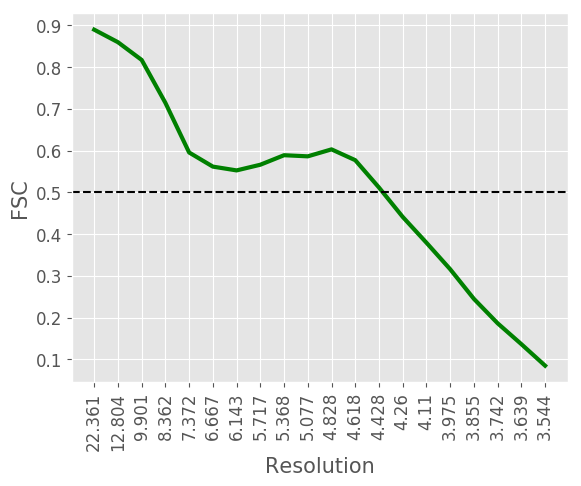

Values plotted in this chart, from the file beside it:
#resolution, fsc
22.36, 0.8896
12.8, 0.8596
9.901, 0.8171
8.362, 0.7143
7.372, 0.5954
6.667, 0.5616
6.143, 0.5525
5.717, 0.5661
5.368, 0.5889
5.077, 0.5862
4.828, 0.6029
4.618, 0.577
4.428, 0.5115
4.26, 0.4411
4.11, 0.3793
3.975, 0.3158
3.855, 0.2448
3.742, 0.1863
3.639, 0.1363
3.544, 0.0848
